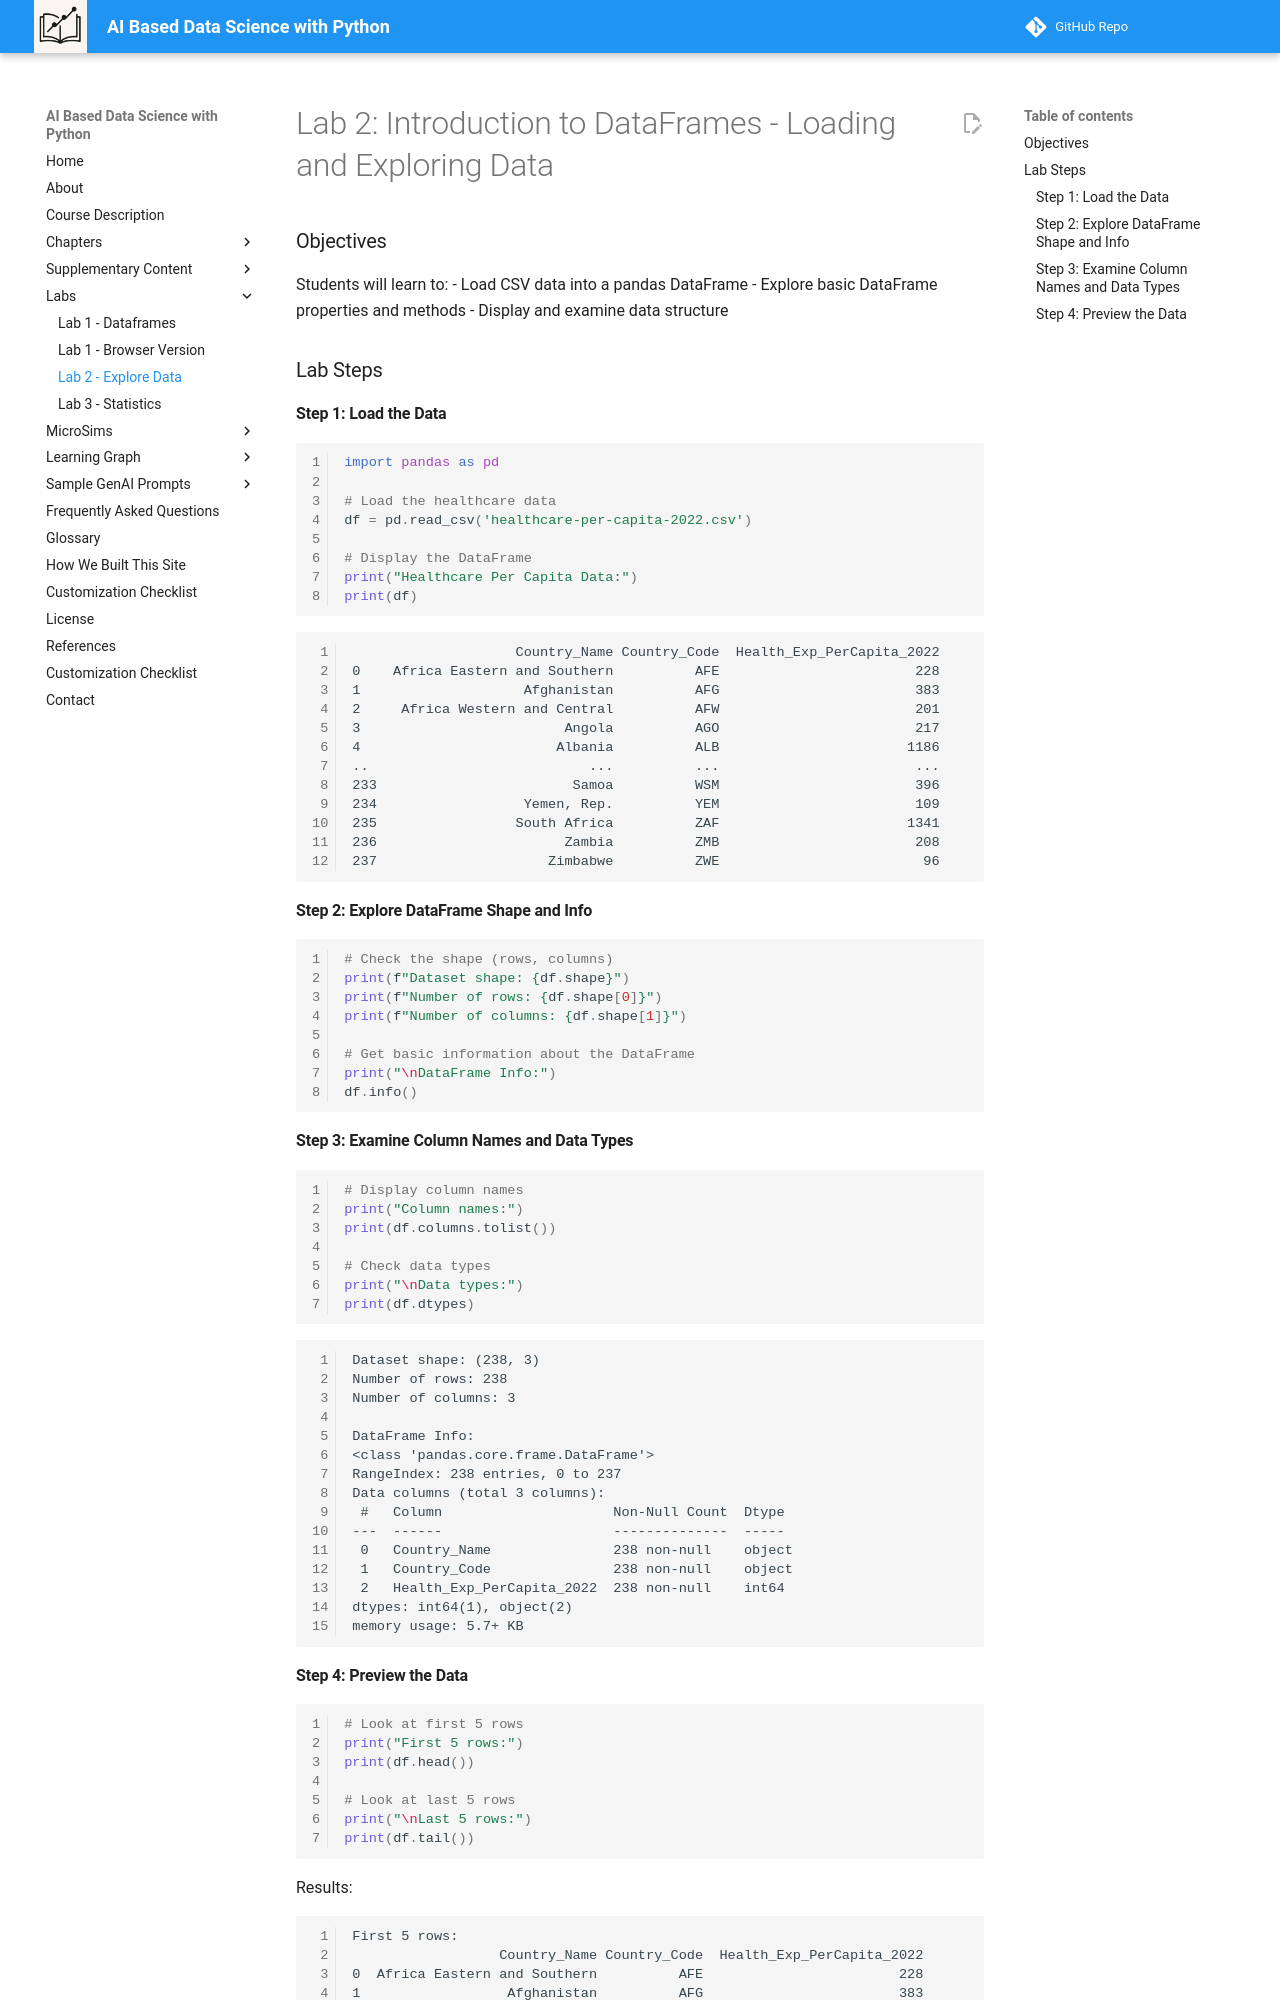

repository: dmccreary/data-science-course · page: labs/02-explore-data/index.html · generator: mkdocs

# Lab 2: Introduction to DataFrames - Loading and Exploring Data

### Objectives

Students will learn to:
- Load CSV data into a pandas DataFrame
- Explore basic DataFrame properties and methods
- Display and examine data structure

### Lab Steps

#### Step 1: Load the Data

```python
import pandas as pd

# Load the healthcare data
df = pd.read_csv('healthcare-per-capita-2022.csv')

# Display the DataFrame
print("Healthcare Per Capita Data:")
print(df)
```

```
                    Country_Name Country_Code  Health_Exp_PerCapita_2022
0    Africa Eastern and Southern          AFE                        228
1                    Afghanistan          AFG                        383
2     Africa Western and Central          AFW                        201
3                         Angola          AGO                        217
4                        Albania          ALB                       1186
..                           ...          ...                        ...
233                        Samoa          WSM                        396
234                  Yemen, Rep.          YEM                        109
235                 South Africa          ZAF                       1341
236                       Zambia          ZMB                        208
237                     Zimbabwe          ZWE                         96
```

#### Step 2: Explore DataFrame Shape and Info

```python
# Check the shape (rows, columns)
print(f"Dataset shape: {df.shape}")
print(f"Number of rows: {df.shape[0]}")
print(f"Number of columns: {df.shape[1]}")

# Get basic information about the DataFrame
print("\nDataFrame Info:")
df.info()
```

#### Step 3: Examine Column Names and Data Types

```python
# Display column names
print("Column names:")
print(df.columns.tolist())

# Check data types
print("\nData types:")
print(df.dtypes)
```

```
Dataset shape: (238, 3)
Number of rows: 238
Number of columns: 3

DataFrame Info:
<class 'pandas.core.frame.DataFrame'>
RangeIndex: 238 entries, 0 to 237
Data columns (total 3 columns):
 #   Column                     Non-Null Count  Dtype 
---  ------                     --------------  ----- 
 0   Country_Name               238 non-null    object
 1   Country_Code               238 non-null    object
 2   Health_Exp_PerCapita_2022  238 non-null    int64 
dtypes: int64(1), object(2)
memory usage: 5.7+ KB
```
